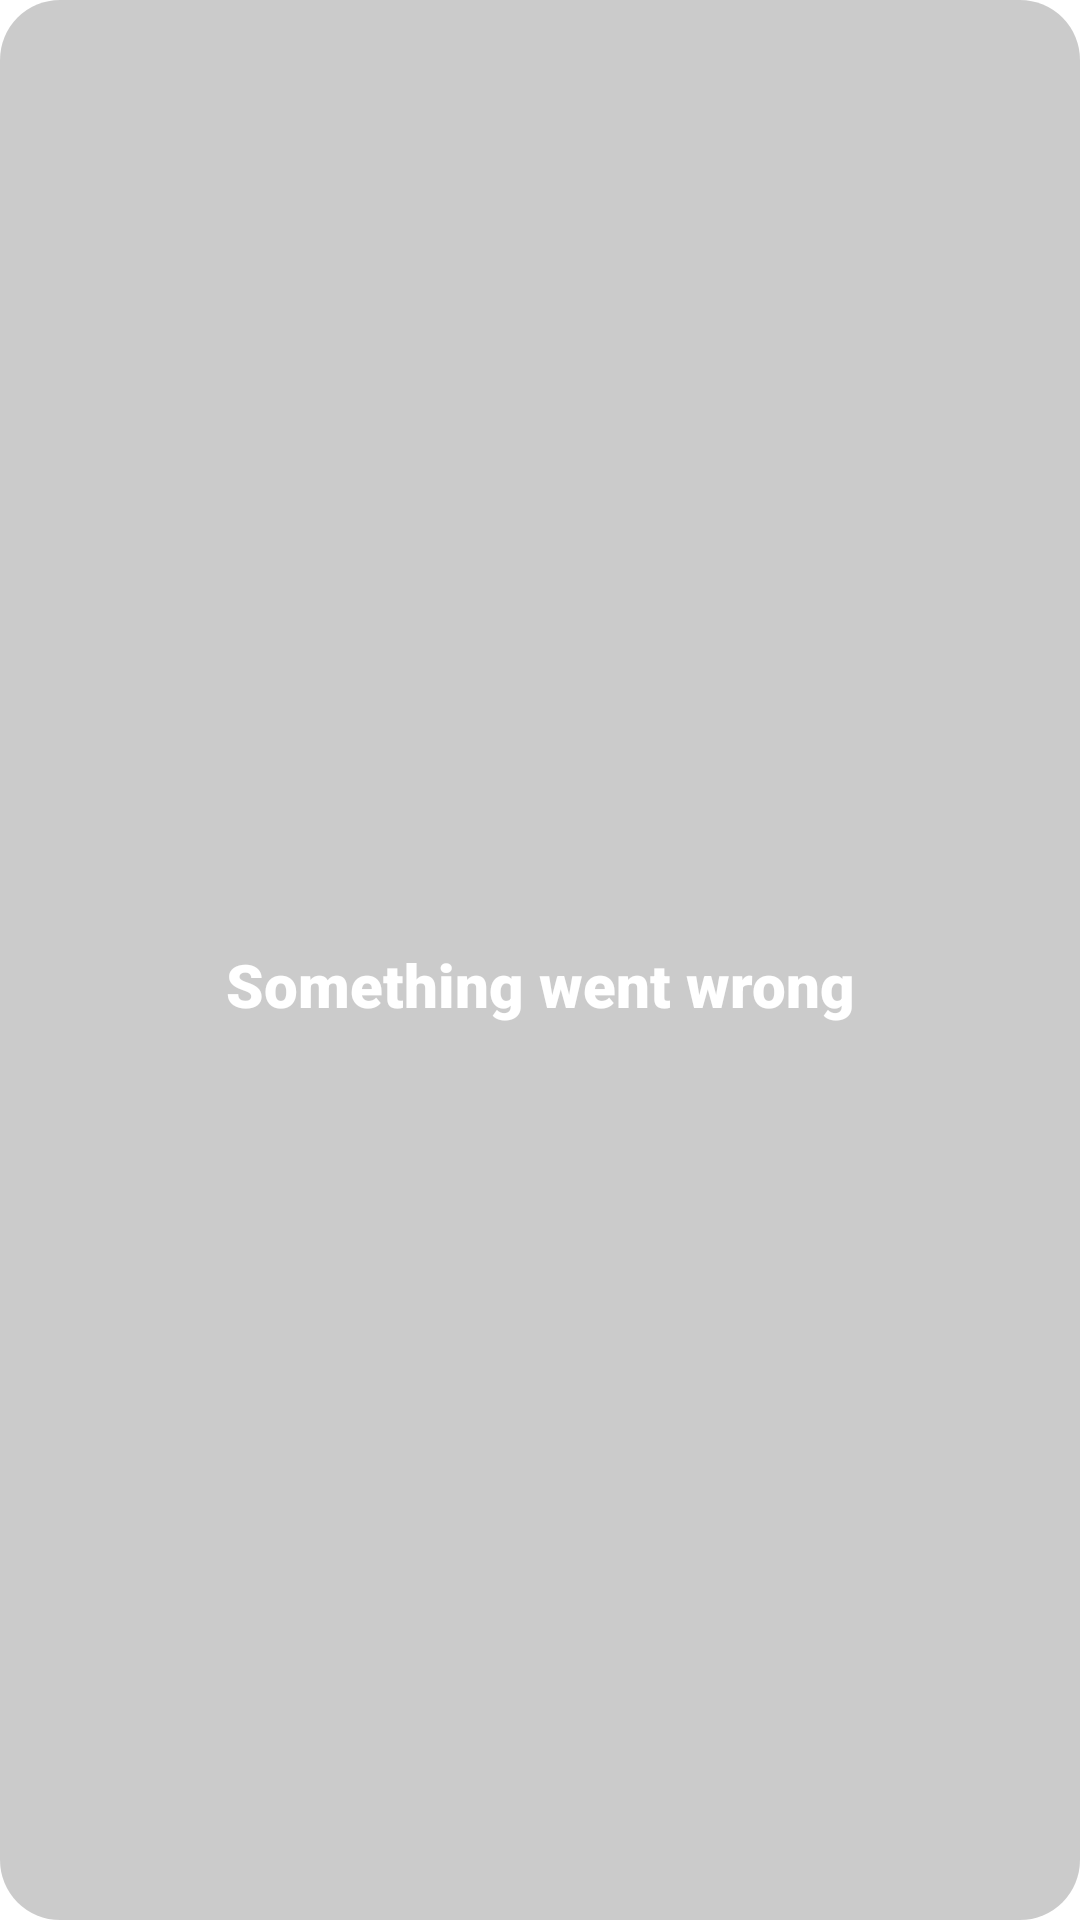

Produce the Android XML layout that renders to this screen, including the resource entries it uses.
<!-- AndroidManifest.xml: application theme Theme.WeatherApp -->
<!-- res/layout/error_layout.xml -->
<?xml version="1.0" encoding="utf-8"?>
<androidx.constraintlayout.widget.ConstraintLayout
    xmlns:android="http://schemas.android.com/apk/res/android"
    xmlns:app="http://schemas.android.com/apk/res-auto"
    android:id="@+id/error_indicator"
    android:layout_width="match_parent"
    android:layout_height="match_parent"
    android:background="@drawable/rounded_background" >

    <ImageView
        android:id="@+id/error_icon"
        android:layout_width="wrap_content"
        android:layout_height="wrap_content"
        app:layout_constraintBottom_toTopOf="@+id/error_text"
        app:layout_constraintEnd_toEndOf="parent"
        app:layout_constraintStart_toStartOf="parent"
        app:layout_constraintTop_toTopOf="parent"
        app:layout_constraintVertical_chainStyle="packed"
        app:srcCompat="@drawable/icons8____100"
        android:contentDescription="@string/error_icon_desc" />

    <TextView
        android:id="@+id/error_text"
        android:layout_width="wrap_content"
        android:layout_height="wrap_content"
        android:layout_marginTop="16dp"
        android:text="@string/error_text"
        android:textSize="20sp"
        android:fontFamily="sans-serif-black"
        android:textColor="@color/white"
        app:layout_constraintBottom_toBottomOf="parent"
        app:layout_constraintEnd_toEndOf="parent"
        app:layout_constraintStart_toStartOf="parent"
        app:layout_constraintTop_toBottomOf="@+id/error_icon" />

</androidx.constraintlayout.widget.ConstraintLayout>
<!-- resources referenced by this layout -->
<resources>
  <color name="white">#FFFFFFFF</color>
  <!-- drawable icons8____100: png bitmap (drawable, 3484 bytes) -->
  <!-- drawable rounded_background (drawable) -->
  <?xml version="1.0" encoding="utf-8"?>
  <shape xmlns:android="http://schemas.android.com/apk/res/android">
      <solid android:color="#34000000"/>
      <corners android:radius="20dp"/>
      <padding android:left="0dp" android:top="0dp" android:right="0dp" android:bottom="0dp" />
  </shape>
  <string name="error_icon_desc">error icon</string>
  <string name="error_text">Something went wrong</string>
  <style name="Theme.WeatherApp" parent="Base.Theme.WeatherApp">
          
          <item name="android:navigationBarColor">@android:color/transparent</item>
          <item name="android:statusBarColor">@android:color/transparent</item>
          <item name="android:windowLightStatusBar">?attr/isLightTheme</item>
      </style>
</resources>
